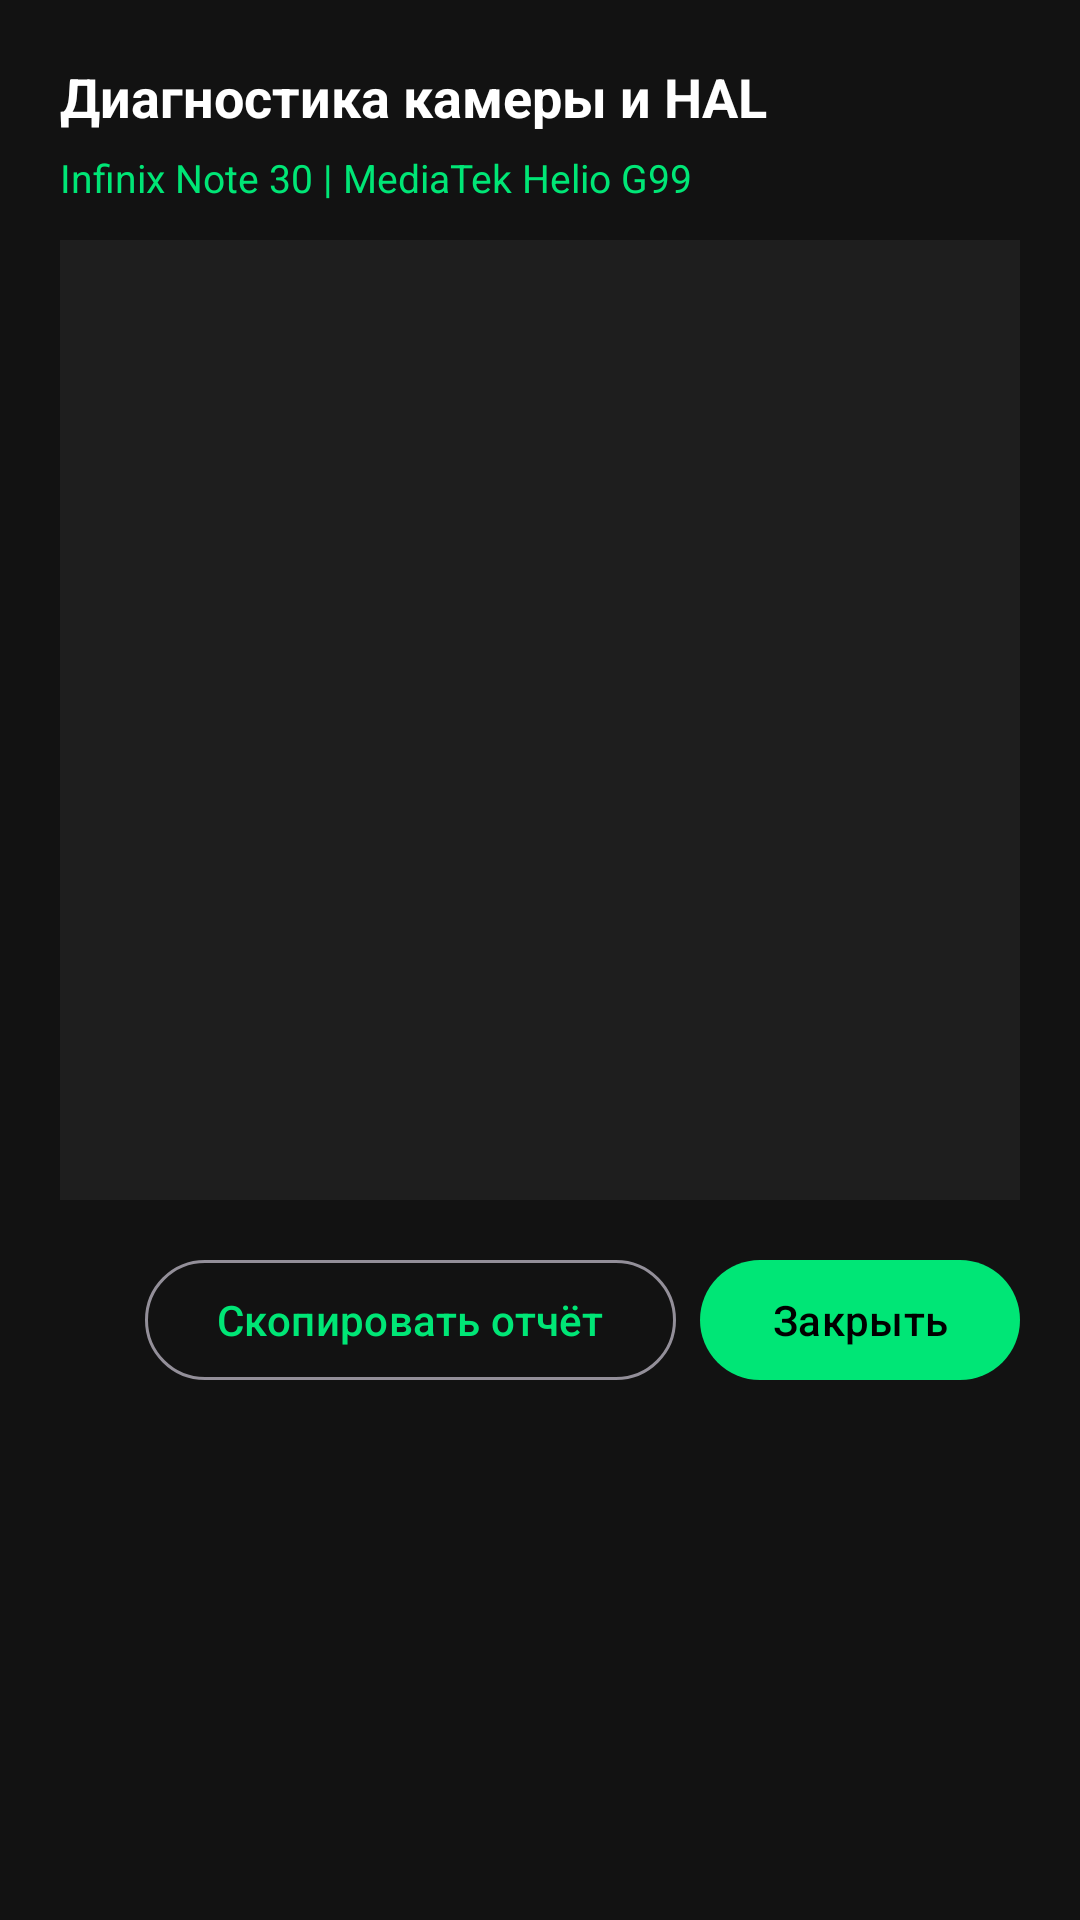

Reconstruct the res/layout file that produces this screen, plus the resources it refers to.
<!-- AndroidManifest.xml: application theme Theme.SlowMoCamera -->
<!-- res/layout/dialog_hal_diagnostics.xml -->
<?xml version="1.0" encoding="utf-8"?>
<LinearLayout xmlns:android="http://schemas.android.com/apk/res/android"
    android:layout_width="match_parent"
    android:layout_height="wrap_content"
    android:background="@color/surface_dark"
    android:orientation="vertical"
    android:padding="20dp">

    <TextView
        android:id="@+id/tvDialogTitle"
        android:layout_width="wrap_content"
        android:layout_height="wrap_content"
        android:text="@string/dialog_hal_title"
        android:textColor="@color/text_primary"
        android:textSize="18sp"
        android:textStyle="bold" />

    <TextView
        android:id="@+id/tvDeviceSummary"
        android:layout_width="wrap_content"
        android:layout_height="wrap_content"
        android:layout_marginTop="6dp"
        android:text="Infinix Note 30 | MediaTek Helio G99"
        android:textColor="@color/primary"
        android:textSize="13sp" />

    <ScrollView
        android:layout_width="match_parent"
        android:layout_height="320dp"
        android:layout_marginTop="12dp"
        android:background="#1E1E1E"
        android:padding="12dp">

        <TextView
            android:id="@+id/tvReportText"
            android:layout_width="match_parent"
            android:layout_height="wrap_content"
            android:fontFamily="monospace"
            android:textColor="@color/text_secondary"
            android:textSize="12sp" />
    </ScrollView>

    <LinearLayout
        android:layout_width="match_parent"
        android:layout_height="wrap_content"
        android:layout_marginTop="16dp"
        android:gravity="end"
        android:orientation="horizontal">

        <Button
            android:id="@+id/btnCopyReport"
            style="@style/Widget.Material3.Button.OutlinedButton"
            android:layout_width="wrap_content"
            android:layout_height="wrap_content"
            android:layout_marginEnd="8dp"
            android:text="@string/dialog_copy_report" />

        <Button
            android:id="@+id/btnCloseDialog"
            style="@style/Widget.Material3.Button"
            android:layout_width="wrap_content"
            android:layout_height="wrap_content"
            android:text="@string/dialog_close" />
    </LinearLayout>

</LinearLayout>
<!-- resources referenced by this layout -->
<resources>
  <color name="primary">#00E676</color>
  <color name="surface_dark">#121212</color>
  <color name="text_primary">#FFFFFF</color>
  <color name="text_secondary">#B0BEC5</color>
  <string name="dialog_close">Закрыть</string>
  <string name="dialog_copy_report">Скопировать отчёт</string>
  <string name="dialog_hal_title">Диагностика камеры и HAL</string>
  <style name="Theme.SlowMoCamera" parent="Theme.Material3.Dark.NoActionBar">
          <item name="colorPrimary">@color/primary</item>
          <item name="colorOnPrimary">@color/on_primary</item>
          <item name="android:statusBarColor">@color/surface_dark</item>
          <item name="android:navigationBarColor">@color/surface_dark</item>
      </style>
  <color name="on_primary">#000000</color>
</resources>
